2-way image classification set "data" from GitHub (zbyzfw/QTProject); label vocabulary: cat, dog.

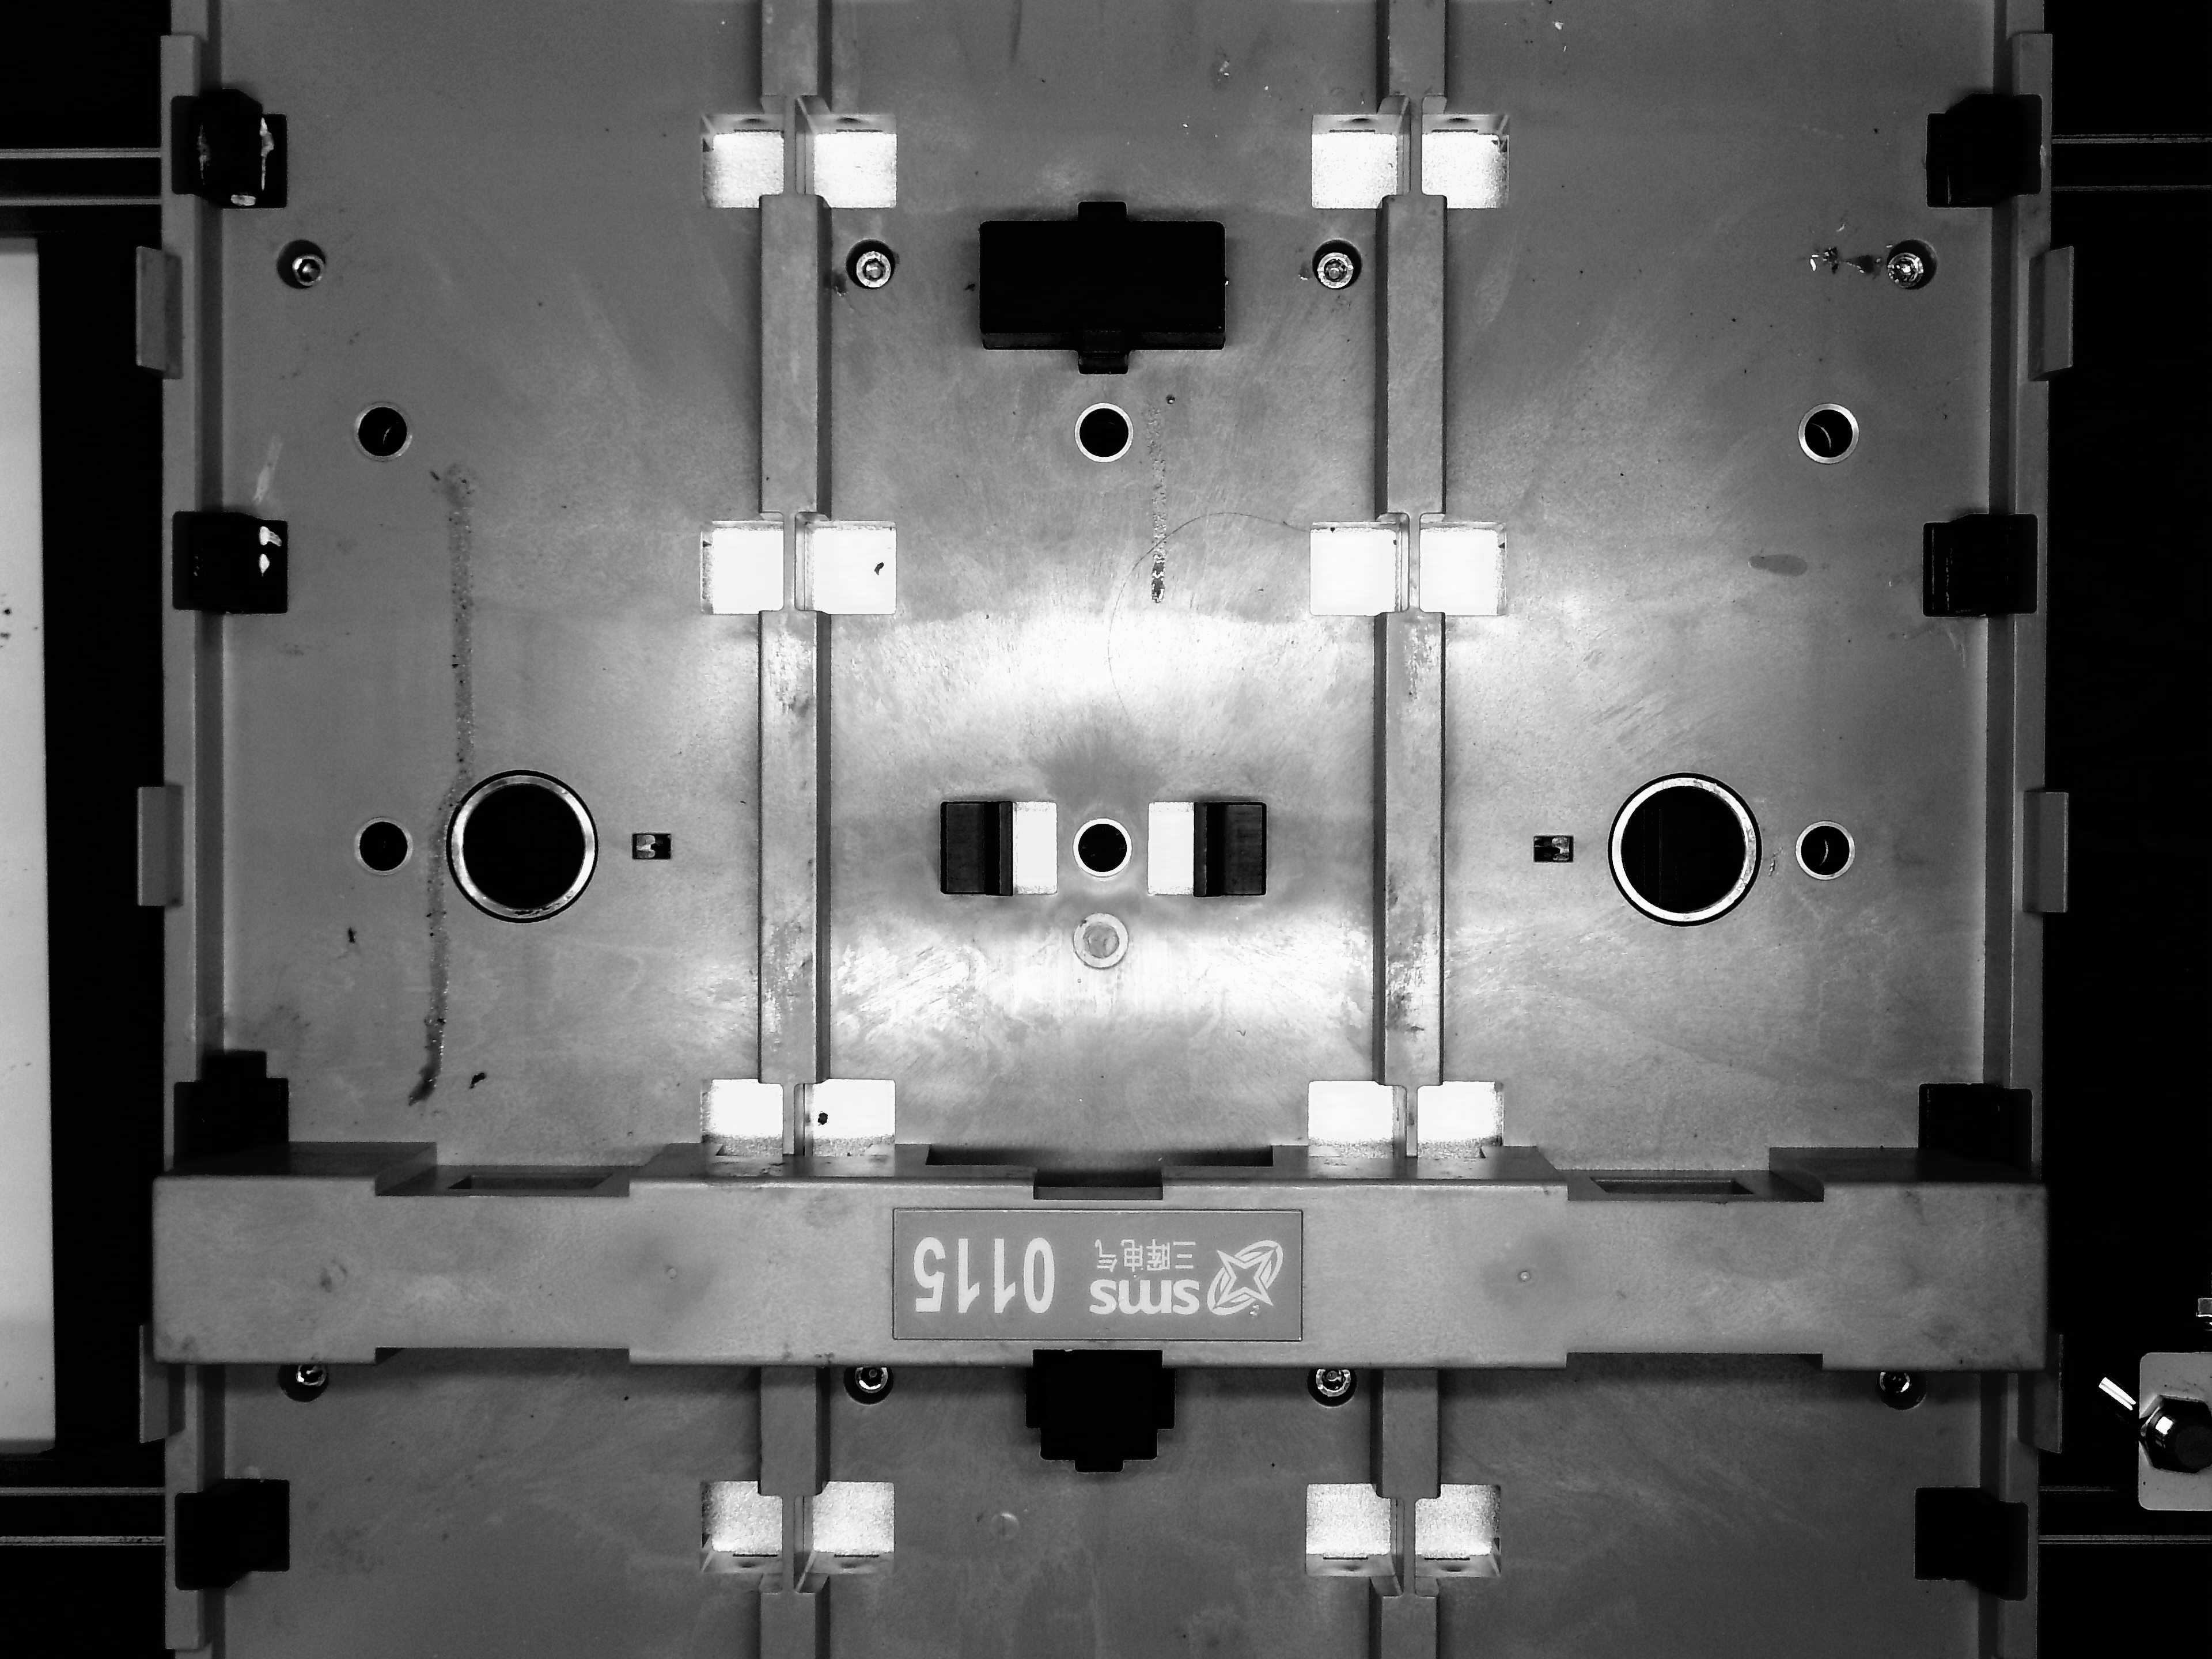
Label: dog

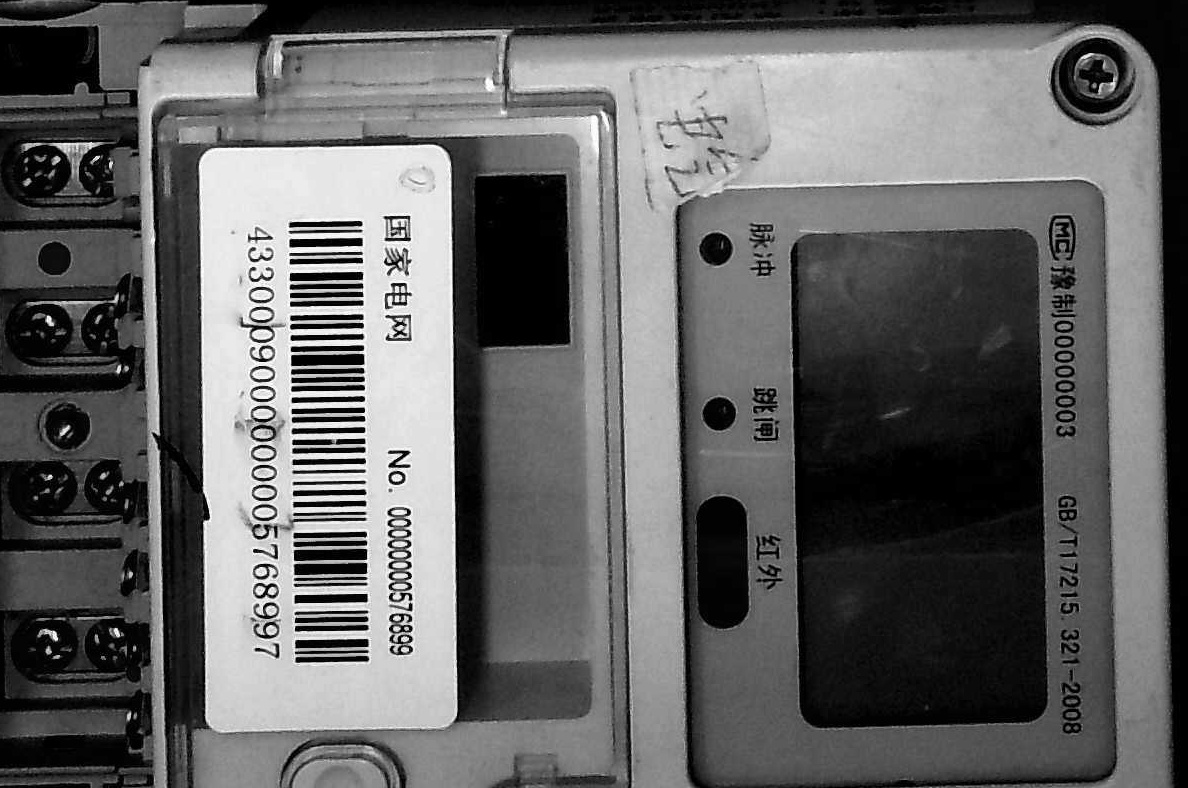
Label: cat

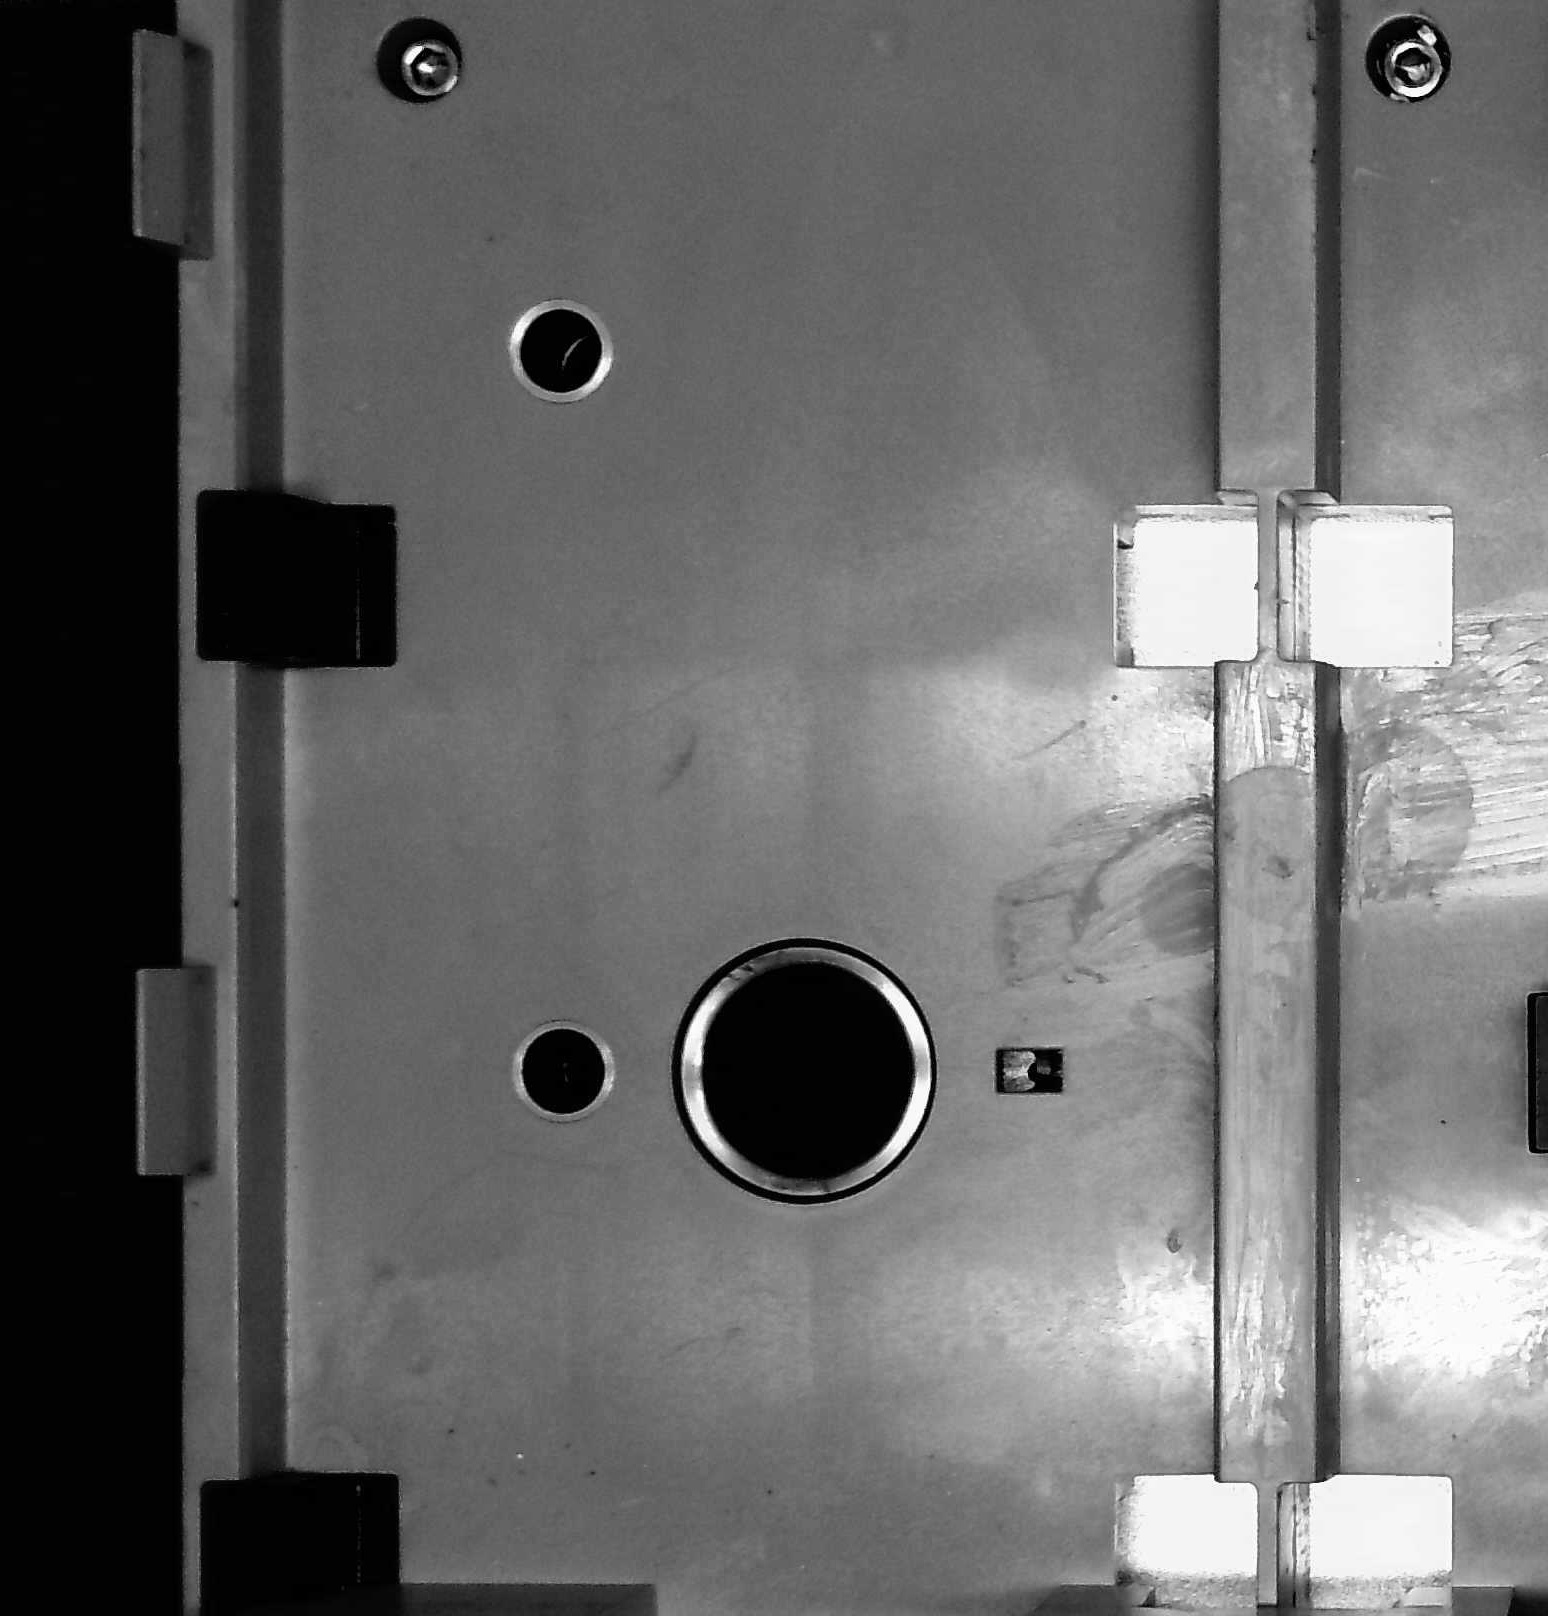
Label: dog

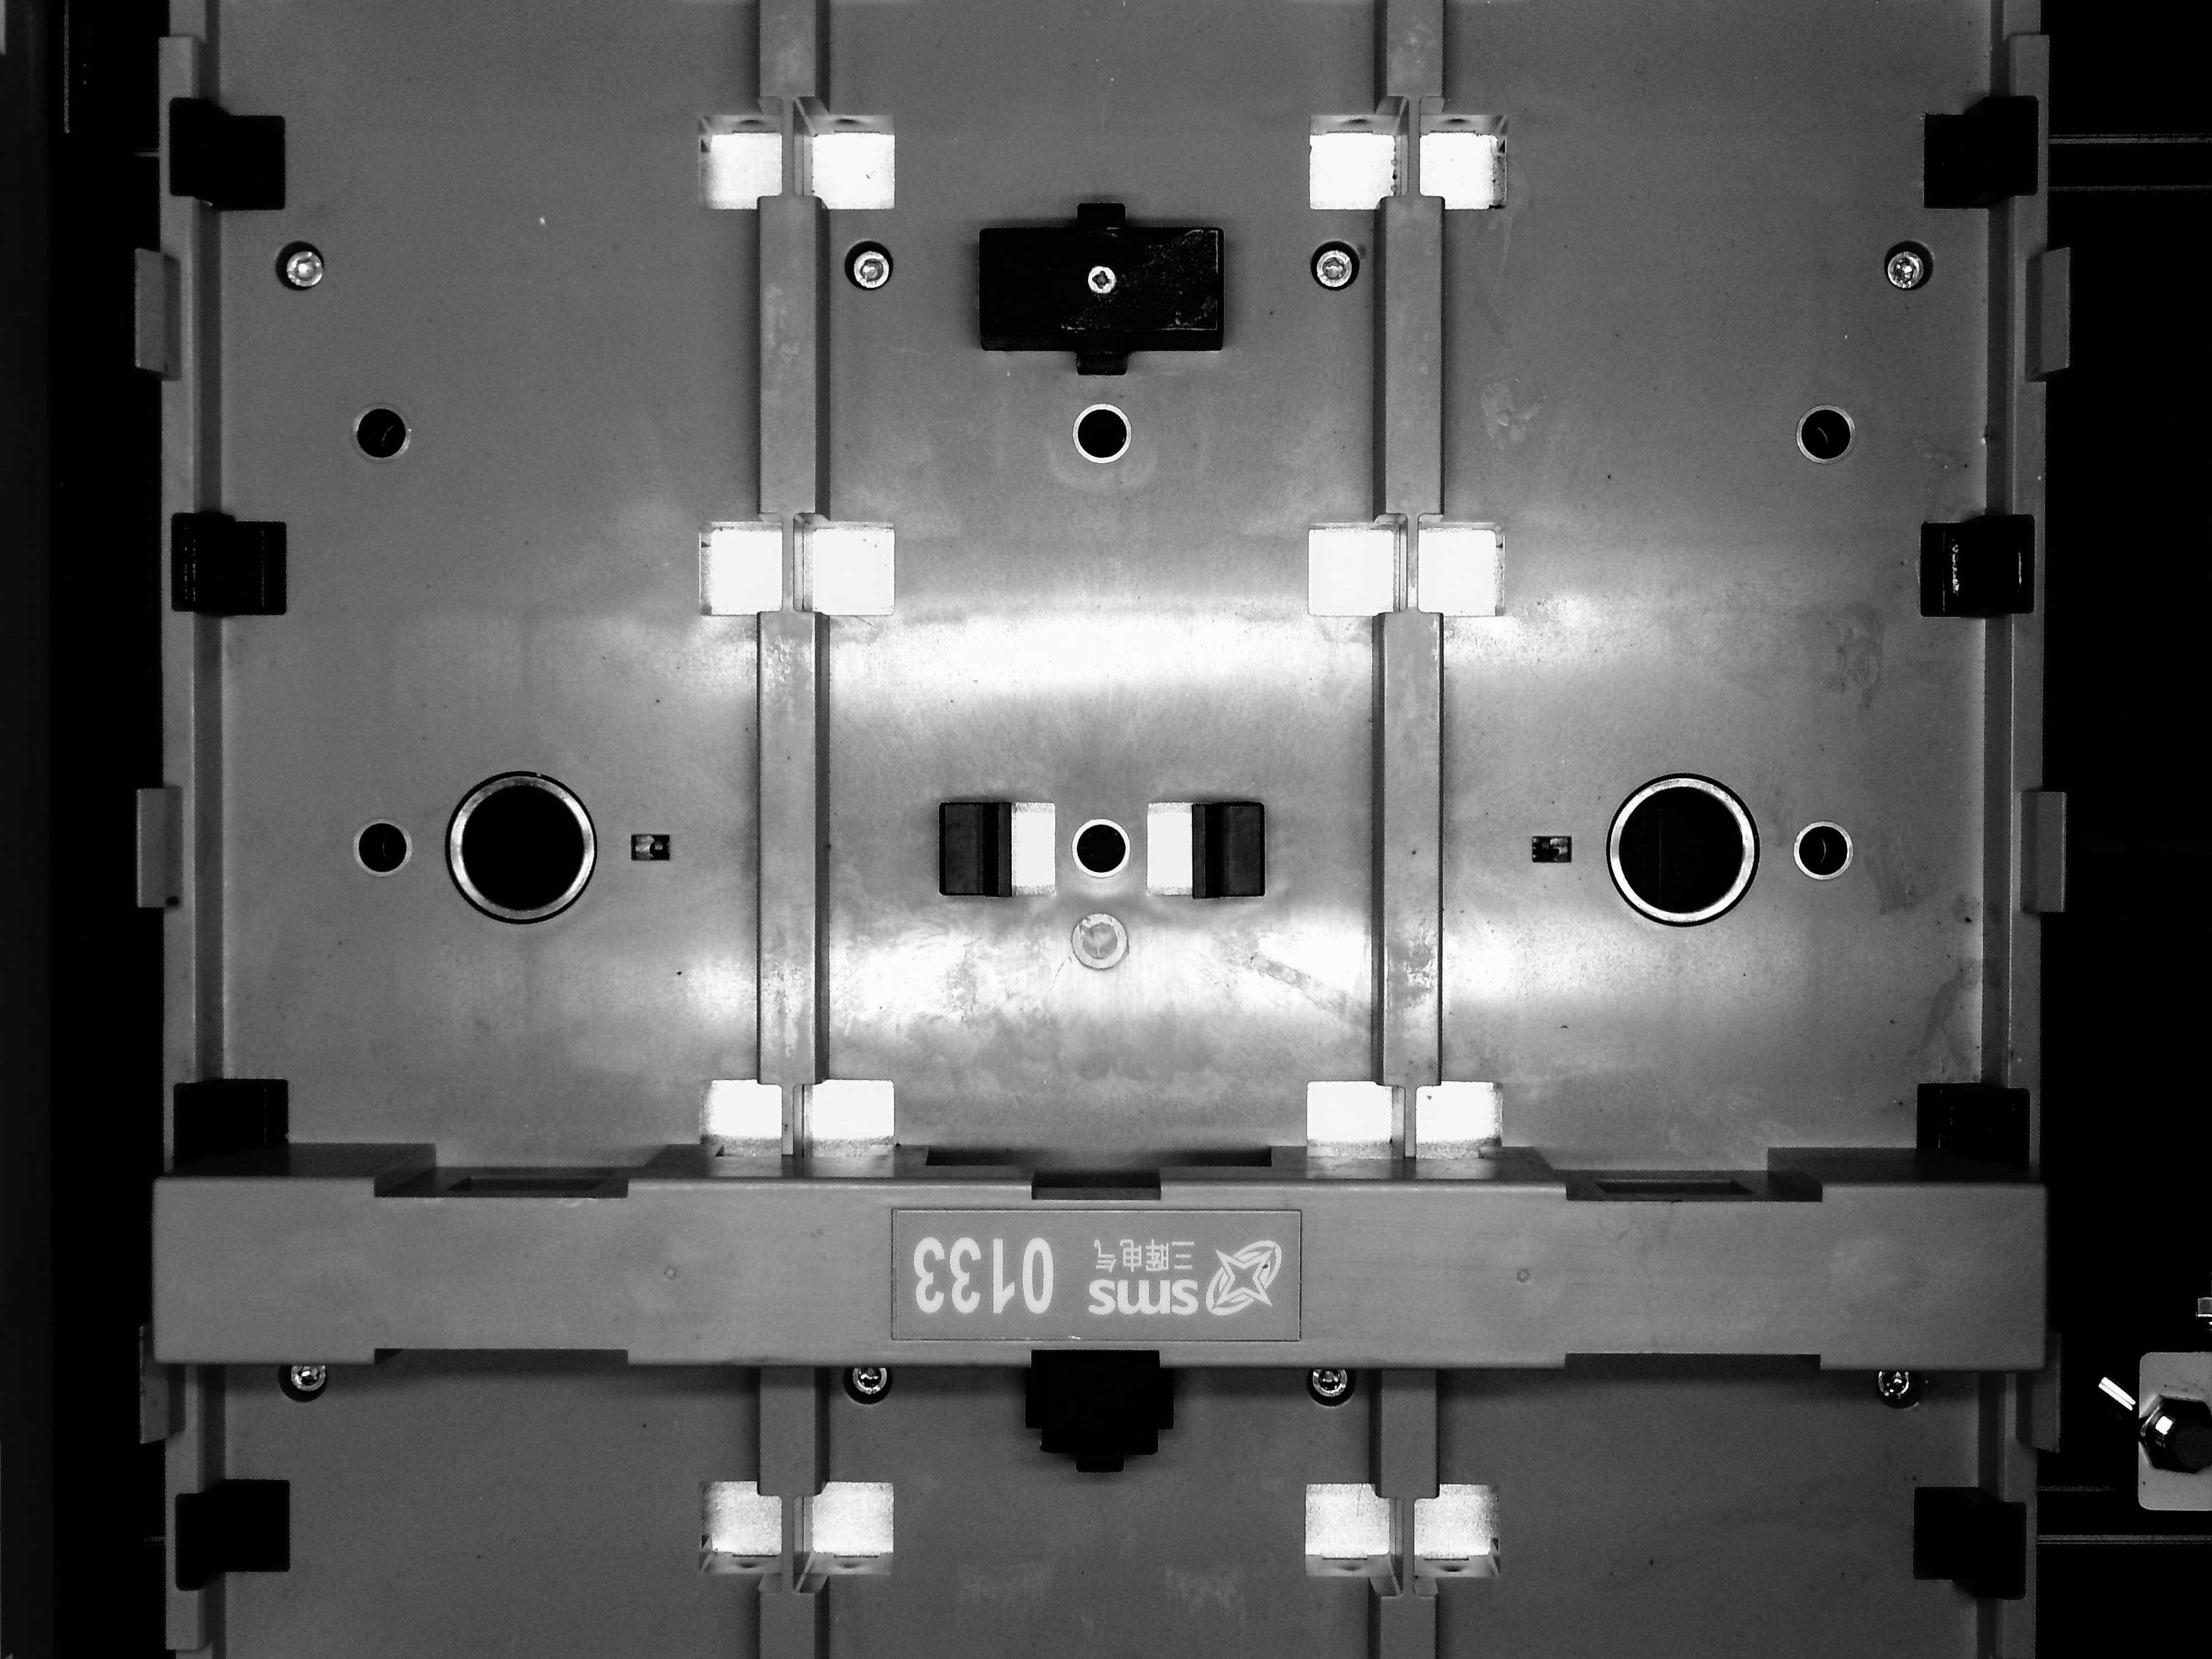
Label: dog

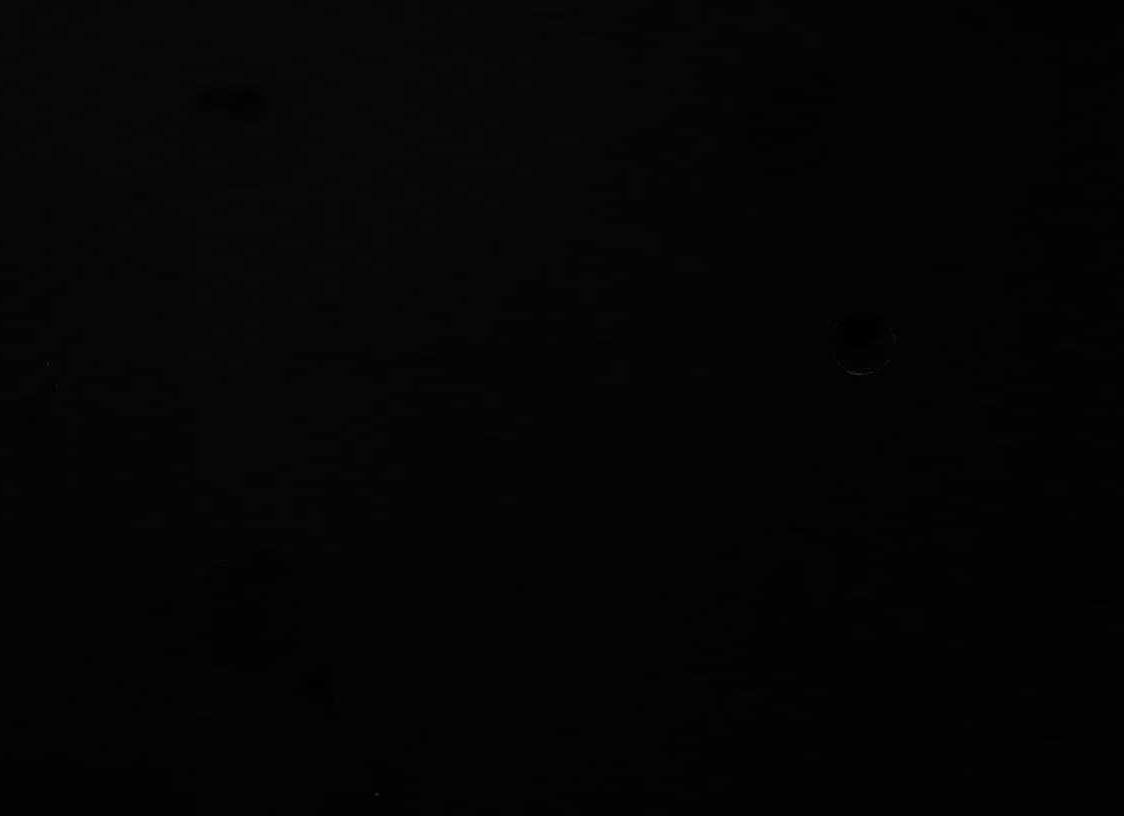
Label: dog

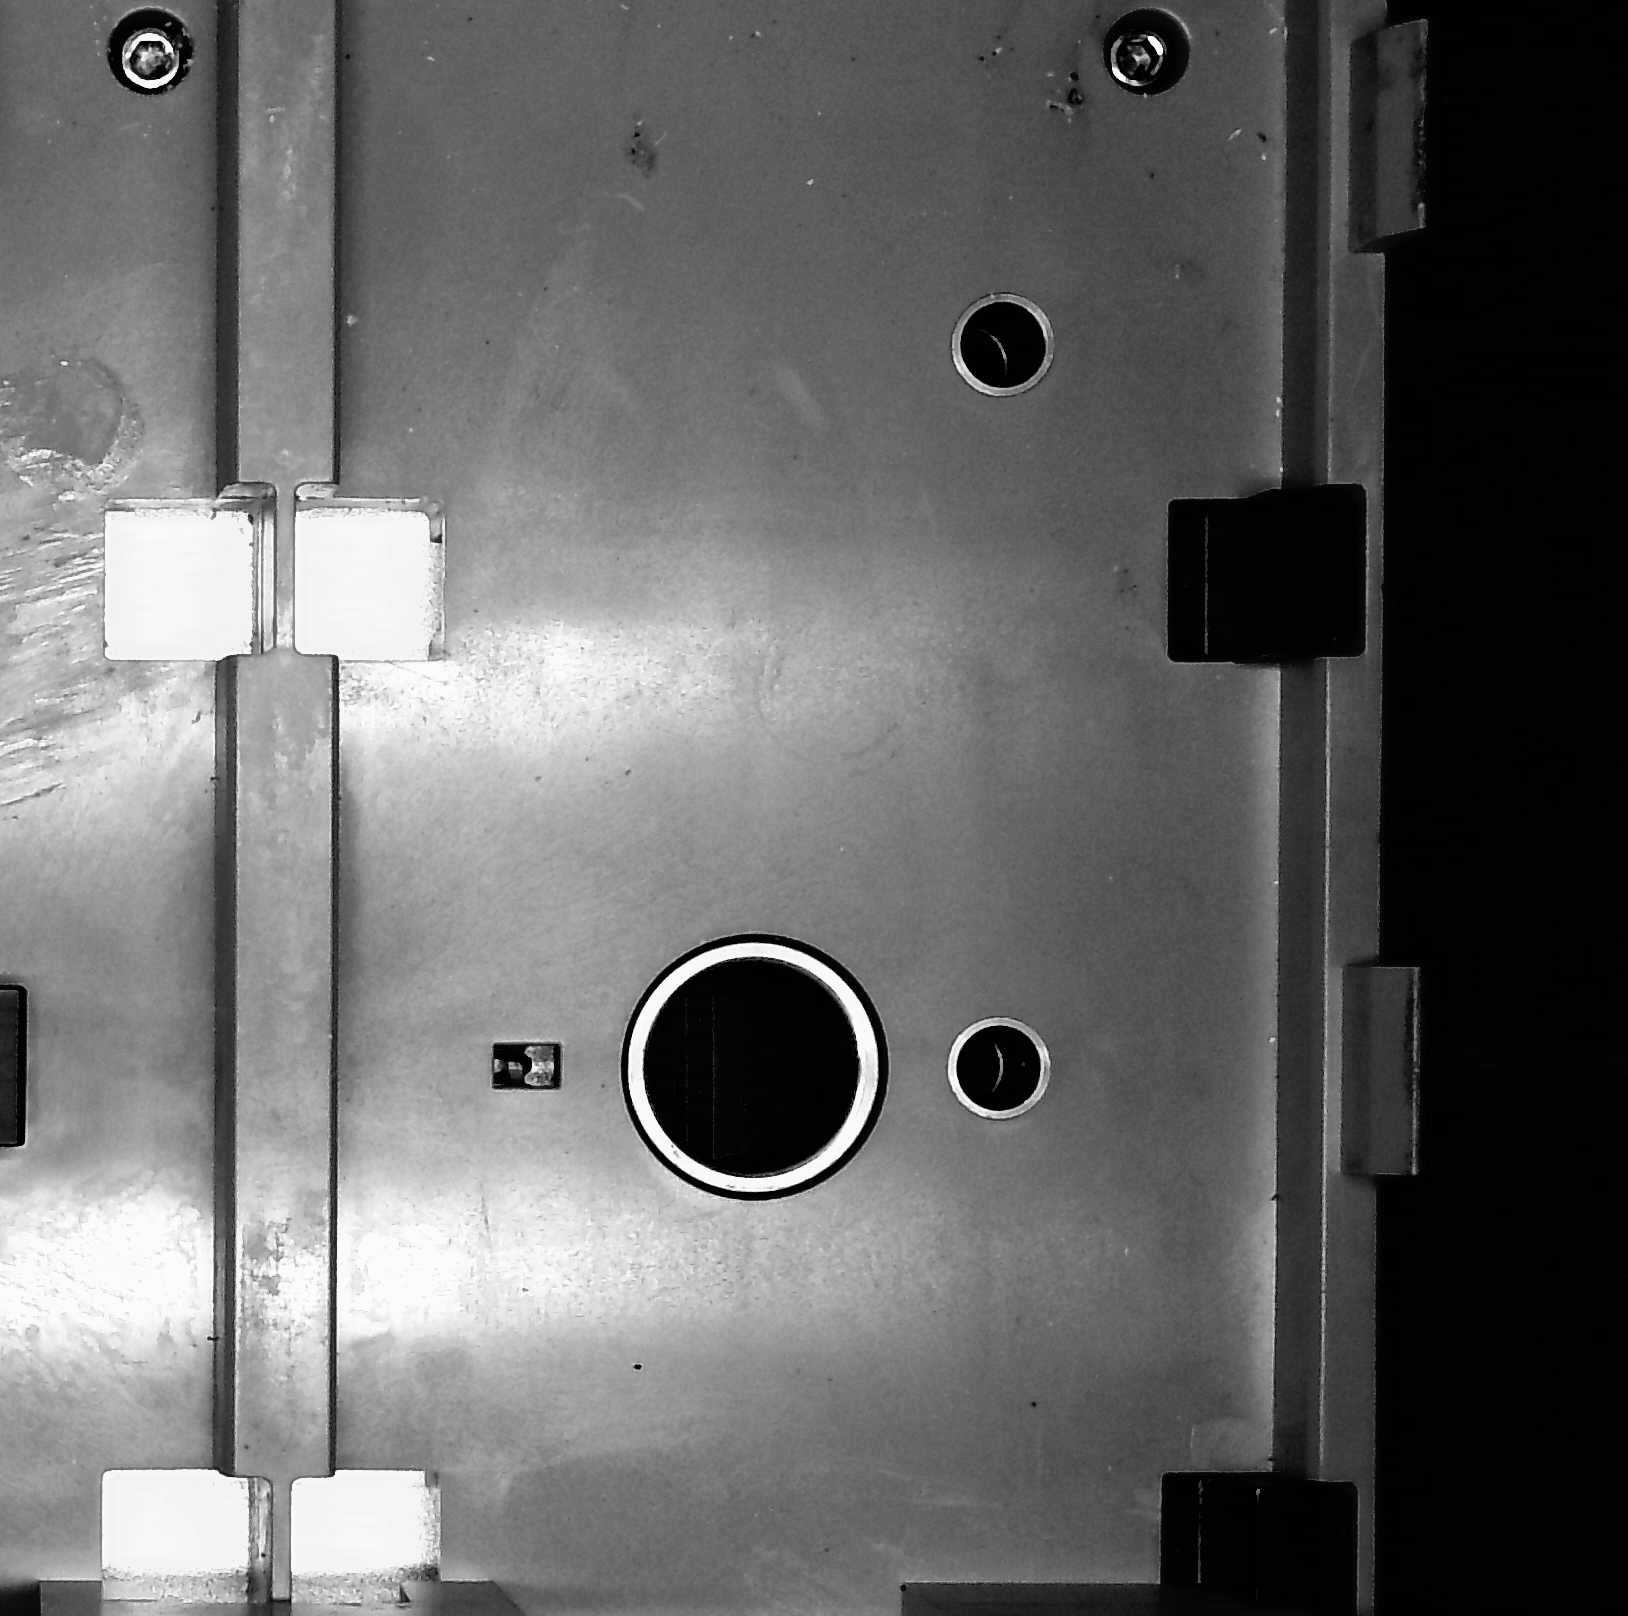
Label: dog
